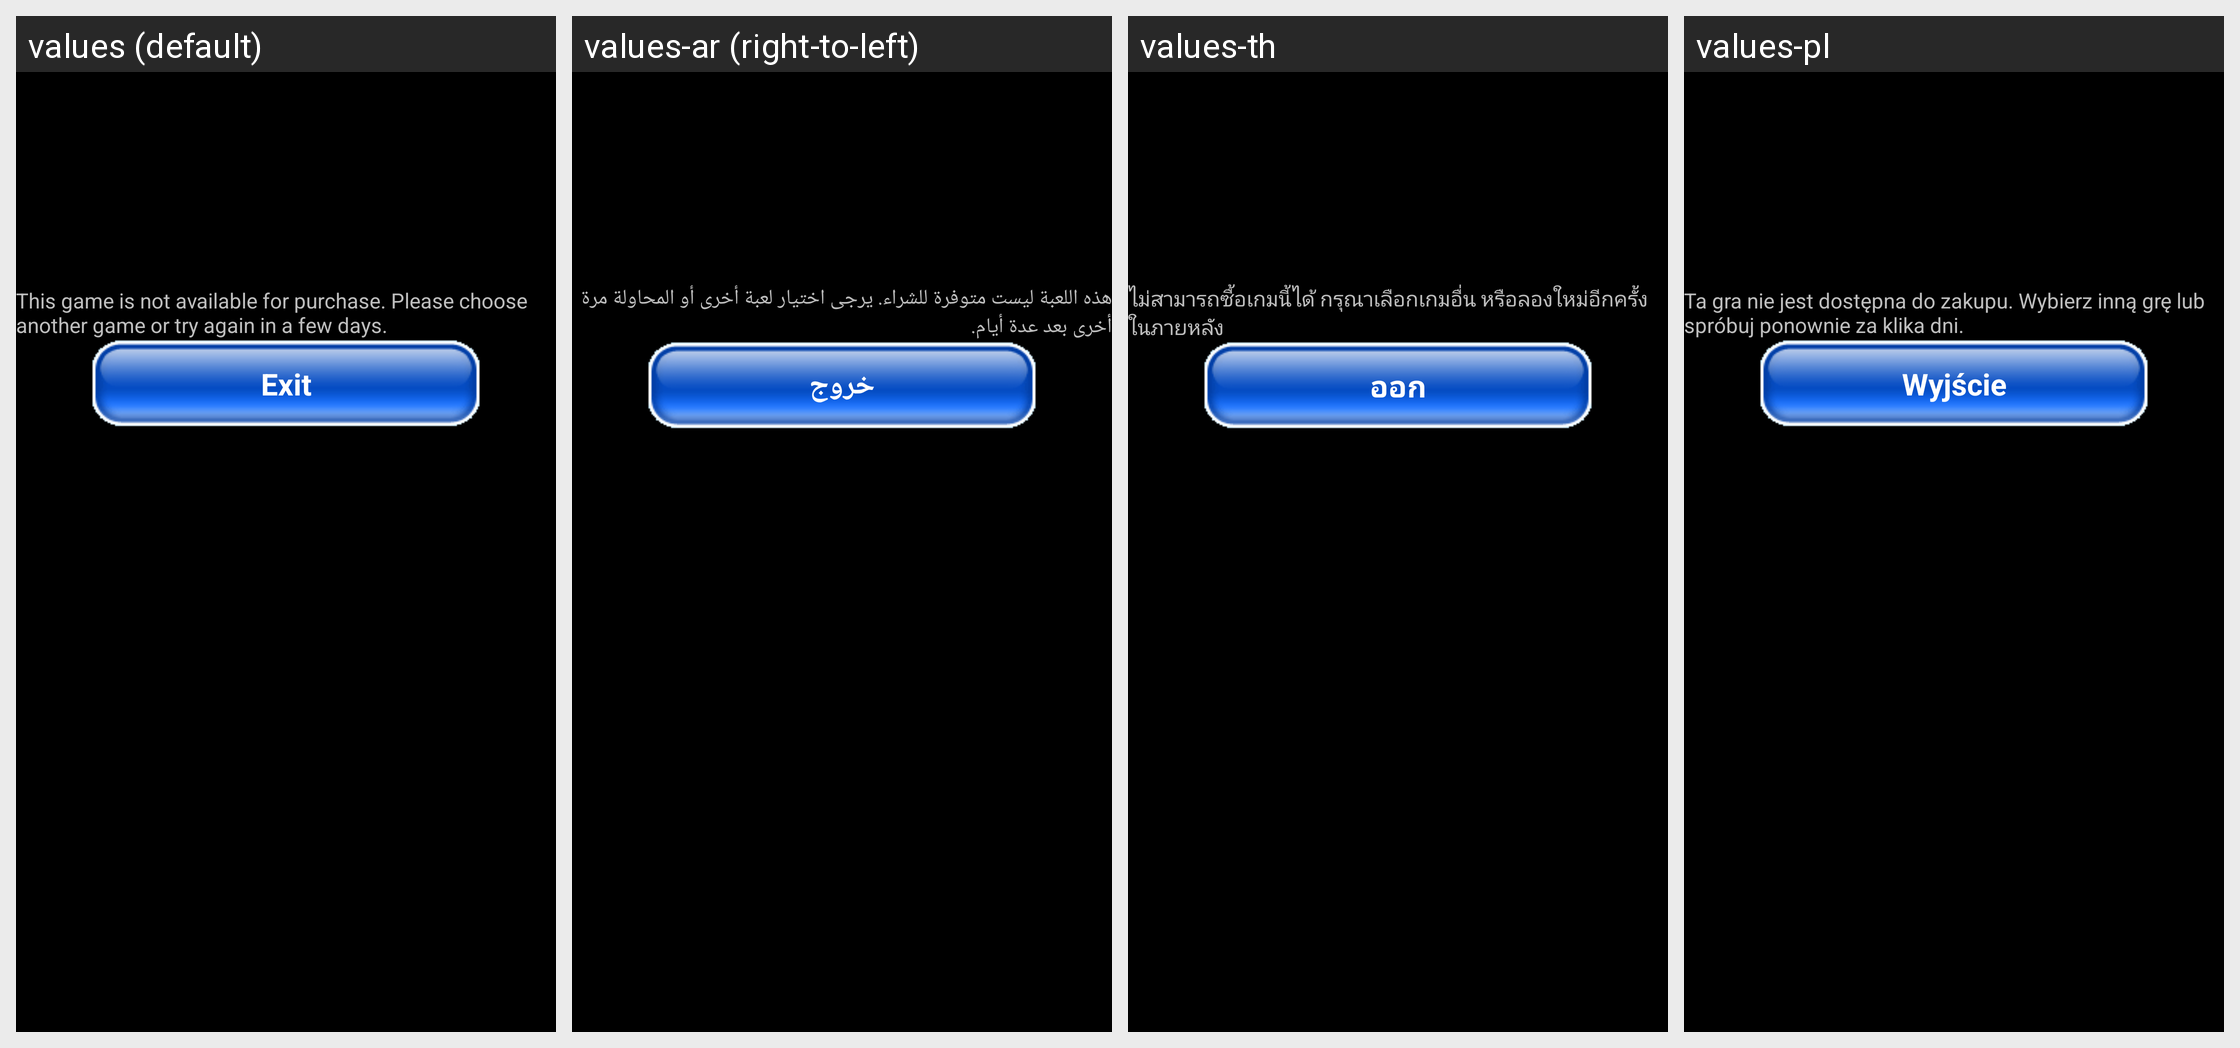

This grid shows one Android layout under several languages. Give, for every string resource on the screen, its name, the default text and each shown locale's text.
Android screen res/layout/layout_sms_game_not_available.xml rendered under 4 locales, left to right: values (default), values-ar (right-to-left), values-th, values-pl. Device: Nexus 5 (rendered at 1080×1920; each locale shown at half size, 540×960, under a caption strip naming it); theme AppTheme.CutoutSupport.
Other locales in the repository, not shown: values-bp, values-br, values-cs, values-da, values-de, values-ec, values-en, values-es, values-et, values-fi, values-fr, values-hr, values-hu, values-id, values-in, values-it, values-iw, values-ja, values-ko, values-le, values-lt, values-nl, values-no, values-pt, values-pt-rBR, values-pt-rPT, values-ro, values-ru, values-sk, values-sl, values-sp, values-sv, values-tr, values-vi, values-vs, values-zh, values-zh-rCN, values-zh-rTW, values-zt.
Strings drawn on this screen, with the default value and each locale's value (text and hints the layout hard-codes, and strings that could not be matched under every locale, appear in the picture but are not listed):

MAINTEXT_GAME_NOT_AVAILABLE
  values: This game is not available for purchase. Please choose another game or try again in a few days.
  values-ar: هذه اللعبة ليست متوفرة للشراء. يرجى اختيار لعبة أخرى أو المحاولة مرة أخرى بعد عدة أيام.
  values-th: ไม่สามารถซื้อเกมนี้ได้ กรุณาเลือกเกมอื่น หรือลองใหม่อีกครั้งในภายหลัง
  values-pl: Ta gra nie jest dostępna do zakupu. Wybierz inną grę lub spróbuj ponownie za klika dni.

MENUITEM_EXIT
  values: Exit
  values-ar: خروج
  values-th: ออก
  values-pl: Wyjście
